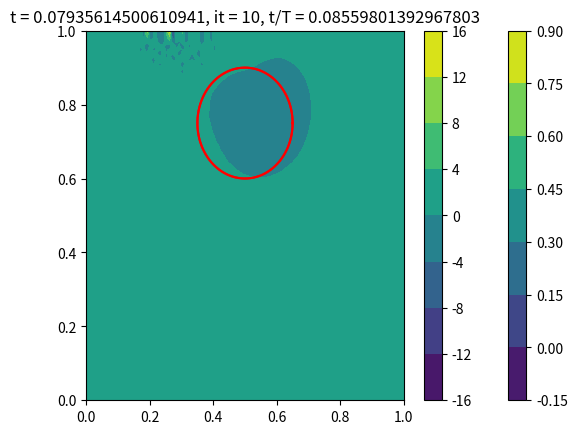

This chart was generated by the following Python code:
import numpy as np
import matplotlib.pyplot as plt
import time

from numpy.core.numeric import fromfunction

def init(phi, init, c, r):
    for i in range(len(x)):
        for j in range(len(y)):
            if (x[i] - c[0])**2 + (y[j] - c[1])**2 < r**2:
                phi[i,j] = - min(np.sqrt((x[i] - init[0])**2 + (y[j] - init[1])**2))
            else:
                phi[i,j] = min(np.sqrt((x[i] - init[0])**2 + (y[j] - init[1])**2))
    return phi

def TVDRK3(phi, scheme, u, v):

    # first euler step
    phix, phiy = scheme(phi, u, v)
    n1 = phi - dt*(u*phix + v*phiy)

    # second euler step
    phix, phiy = scheme(n1, u, v)
    n2 = n1 - dt*(u*phix + v*phiy)

    # averaging step
    n1_2 = 3/4*phi + 1/4*n2

    # third euler step
    phix, phiy = scheme(n1_2, u, v)
    n3_2 = n1_2 - dt*(u*phix + v*phiy)

    # second averaging step
    temp =  1/3*phi + 2/3*n3_2

    if (scheme) == weno:
        temp = wenoBC(temp)

    return temp

def euler(phi, scheme, u, v):
    phix, phiy = scheme(phi, u, v)
    temp = phi - dt*(u*phix + v*phiy)

    if (scheme) == weno:
        temp = wenoBC(temp)

    return temp

def upwind(phi, u, v):
    phix = np.zeros([len(x), len(y)])
    phiy = np.zeros([len(x), len(y)])
    for i in range(2, len(x)-2):
        for j in range(2, len(y)-2):
            
            if u[i,j] >= 0:
                phix[i, j] = (phi[i, j] - phi[i - 1, j])/dx
            elif u[i,j] < 0:
                phix[i, j] = (phi[i + 1, j] - phi[i, j])/dx

            if v[i,j] >= 0:
                phiy[i, j] = (phi[i, j] - phi[i, j - 1])/dy
            elif v[i,j] < 0:
                phiy[i, j] = (phi[i, j + 1] - phi[i, j])/dy
                
    return phix, phiy

def upwind2(phi, u, v):
    phix = np.zeros([len(x), len(y)])
    phiy = np.zeros([len(x), len(y)])
    for i in range(2, len(x)-2):
        for j in range(2, len(y)-2):
        
            if u[i, j] >= 0:
                phix[i, j] = (3*phi[i,j] - 4*phi[i-1, j] + phi[i-2, j])/(2*dx) 
            elif u[i, j] < 0:
                phix[i, j] = (-phi[i+2, j] + 4*phi[i+1, j] - 3*phi[i,j])/(2*dx)

            if v[i, j] >= 0:
                phiy[i, j] = (3*phi[i,j] - 4*phi[i, j-1] + phi[i, j-2])/(2*dx) 
            elif v[i, j] < 0:
                phiy[i, j] = (-phi[i, j+2] + 4*phi[i, j+1] - 3*phi[i,j])/(2*dx)
    
    return phix, phiy

def central(phi, u, v):
    phix = np.zeros([len(x), len(y)])
    phiy = np.zeros([len(x), len(y)])
    for i in range(2, len(x)-2):
        for j in range(2, len(y)-2):

            phix[i, j] = (phi[i + 1, j] - phi[i - 1, j])/(2*dx)
            phiy[i, j] = (phi[i, j + 1] - phi[i, j - 1])/(2*dy)

    return phix, phiy

def weno(phi, u, v):
    phix = np.zeros([len(x), len(y)])
    phiy = np.zeros([len(x), len(y)])
    for i in range(2, len(x)-3):
        for j in range(2, len(y)-3):

            # WENO
            if u[i,j] >= 0:
                v1 = (phi[i-2,j] - phi[i-3,j])/dx
                v2 = (phi[i-1,j] - phi[i-2,j])/dx
                v3 = (phi[i,j] - phi[i-1,j])/dx
                v4 = (phi[i+1,j] - phi[i,j])/dx
                v5 = (phi[i+2,j] - phi[i+1,j])/dx
            elif u[i,j] < 0:
                v1 = (phi[i-1,j] - phi[i-2,j])/dx
                v2 = (phi[i,j] - phi[i-1,j])/dx
                v3 = (phi[i+1,j] - phi[i,j])/dx
                v4 = (phi[i+2,j] - phi[i+1,j])/dx
                v5 = (phi[i+3,j] - phi[i+2,j])/dx

            S1 = 13/12*(v1 - 2*v2 + v3)**2 + 1/4*(v1 - 4*v2 + v3)**2
            S2 = 13/12*(v2 - 2*v3 + v4)**2 + 1/4*(v2 - v4)**2
            S3 = 13/12*(v3 - 2*v4 + v5)**2 + 1/4*(3*v3 - 4*v4 + v5)**2

            epsilon = 10**-6*max(v1**2, v2**2, v3**2, v4**2, v5**2) + 10**-99

            alpha1 = 0.1/(S1 + epsilon)**2
            alpha2 = 0.6/(S2 + epsilon)**2
            alpha3 = 0.3/(S3 + epsilon)**2

            omega1 = alpha1/(alpha1 + alpha2 + alpha3)
            omega2 = alpha2/(alpha1 + alpha2 + alpha3)
            omega3 = alpha3/(alpha1 + alpha2 + alpha3)

            phix1 = v1/3 - 7*v2/6 + 11*v3/6
            phix2 = -v2/6 + 5*v3/6 + v4/3
            phix3 = v3/3 + 5*v4/6 - v5/6

            phix[i,j] = (omega1*phix1 + omega2*phix2 + omega3*phix3)

            if v[i,j] >= 0:
                v1 = (phi[i,j-2] - phi[i,j-3])/dx
                v2 = (phi[i,j-1] - phi[i,j-2])/dx
                v3 = (phi[i,j] - phi[i,j-1])/dx
                v4 = (phi[i,j+1] - phi[i,j])/dx
                v5 = (phi[i,j+2] - phi[i,j+1])/dx
            elif u[i,j] < 0:
                v1 = (phi[i,j-1] - phi[i,j-2])/dx
                v2 = (phi[i,j] - phi[i,j-1])/dx
                v3 = (phi[i,j+1] - phi[i,j])/dx
                v4 = (phi[i,j+2] - phi[i,j+1])/dx
                v5 = (phi[i,j+3] - phi[i,j+2])/dx

            S1 = 13/12*(v1 - 2*v2 + v3)**2 + 1/4*(v1 - 4*v2 + v3)**2
            S2 = 13/12*(v2 - 2*v3 + v4)**2 + 1/4*(v2 - v4)**2
            S3 = 13/12*(v3 - 2*v4 + v5)**2 + 1/4*(3*v3 - 4*v4 + v5)**2

            epsilon = 10**-6*max(v1**2, v2**2, v3**2, v4**2, v5**2) + 10**-99

            alpha1 = 0.1/(S1 + epsilon)**2
            alpha2 = 0.6/(S2 + epsilon)**2
            alpha3 = 0.3/(S3 + epsilon)**2

            omega1 = alpha1/(alpha1 + alpha2 + alpha3)
            omega2 = alpha2/(alpha1 + alpha2 + alpha3)
            omega3 = alpha3/(alpha1 + alpha2 + alpha3)

            phiy1 = v1/3 - 7*v2/6 + 11*v3/6
            phiy2 = -v2/6 + 5*v3/6 + v4/3
            phiy3 = v3/3 + 5*v4/6 - v5/6

            phiy[i,j] = (omega1*phiy1 + omega2*phiy2 + omega3*phiy3)

    return phix, phiy

def wenoBC(fun):

    fun[2, :] = fun[3, :] - (fun[4, :]- fun[3, :])
    fun[1, :] = fun[2, :] - (fun[3, :]- fun[2, :])
    fun[0, :] = fun[1, :] - (fun[2, :]- fun[1, :])
    fun[-3, :] = fun[-4, :] - (fun[-5, :]- fun[-4, :])
    fun[-2, :] = fun[-3, :] - (fun[-4, :]- fun[-3, :])
    fun[-1, :] = fun[-2, :] - (fun[-3, :]- fun[-2, :])

    fun[:, 2] = fun[:, 3] - (fun[:, 4]- fun[:, 3])
    fun[:, 1] = fun[:, 2] - (fun[:, 3]- fun[:, 2])
    fun[:, 0] = fun[:, 1] - (fun[:, 2]- fun[:, 1])
    fun[:, -3] = fun[:, -4] - (fun[:, -5]- fun[:, -4])
    fun[:, -2] = fun[:, -3] - (fun[:, -4]- fun[:, -3])
    fun[:, -1] = fun[:, -2] - (fun[:, -3]- fun[:, -2])

    return fun

def reinit(phi, scheme, u, v):
    # temp = phi
    dtau = 0.5*dx
    S0 = phi/(np.sqrt(phi**2 + max(dx, dy)**2))
    # [redacted]
    for k in range(tmax):

        # TVDRK3

        temp = np.zeros_like(phi)
        n1 = np.zeros_like(phi)
        n2 = np.zeros_like(phi)
        n1_2 = np.zeros_like(phi)
        n3_2 = np.zeros_like(phi)

        # first euler step
        phix, phiy = scheme(phi, u, v)
        S = phi/np.sqrt(phi**2 + abs(phix + phiy)**2*max(dx, dy)**2)
        n1 = phi - dtau*S*(np.sqrt(phix**2 + phiy**2) - 1)

        # second euler step
        phix, phiy = scheme(n1, u, v)
        S = n1/np.sqrt(n1**2 + abs(phix + phiy)**2*max(dx, dy)**2)
        n2 = n1 - dtau*S*(np.sqrt(phix**2 + phiy**2) - 1)

        # averaging step
        n1_2 = 3/4*phi + 1/4*n2

        # third euler step
        phix, phiy = scheme(n1_2, u, v)
        S = n1_2/np.sqrt(n1_2**2 + abs(phix + phiy)**2*max(dx, dy)**2)
        n3_2 = n1_2 - dtau*S*(np.sqrt(phix**2 + phiy**2) - 1)

        # second averaging step
        temp = 1/3*phi + 2/3*n3_2

        # temp =  phi - dt*S0*(np.sqrt((u*phix)**2 + (v*phiy)**2) - 1)

        temp = wenoBC(temp)
        phi = temp
        # plottingContour()

        phix, phiy = scheme(phi, u, v)
        phiGradAbs = abs(phix + phiy)

    return phi, phiGradAbs

def plottingContour(title = ''):
    if proj == '2D':
        plt.plot(initX[0], initX[1], 'r')
        plt.contourf(x, y, np.transpose(phi))
        plt.colorbar()
        # plt.ylim(0, 1)
        # plt.xlim(0, 1)
    elif proj == '3D':
        X, Y = np.meshgrid(x, y)
        fig = plt.figure()
        ax = plt.axes(projection='3d')
        ax.contour3D(X, Y, phi, 50, cmap='coolwarm')
    plt.title(title)
    plt.show()



if __name__ == "__main__":
    n = 100
    tmax = 1 # number of timesteps in reinitialization
    it = 11
    proj = "2D"
    epsilon = 10e-6

    dx = 1/n
    dy = 1/n

    x = np.linspace(0, 1, n)
    y = np.linspace(0, 1, n)

    u = np.zeros([len(x), len(y)])
    v = np.zeros([len(x), len(y)])
    # u[:,:] = 1
    # v[:,:] = 1

    phi = np.zeros([len(x), len(y)])

    # initial boundary
    a = 0.15 # radius
    theta = np.linspace(0, 2*np.pi, n)
    initX = [a*np.cos(theta) + 0.5, a*np.sin(theta) + 0.75]

    phi = init(phi, initX, [0.5, 0.75], a)
    phi0 = phi

    # Godunov, boken til sethien.

    totalTime = 0
    dt = 0
    t = 0
    T = 1

    def uVortex(i,j):
        return -2*(np.sin(np.pi*x[i]))**2*np.sin(np.pi*y[j])*np.cos(np.pi*y[j])*np.cos(np.pi*t/T)

    def vVortex(i,j):
        return -2*np.sin(np.pi*x[i])*np.cos(np.pi*x[i])*(np.cos(np.pi*y[j]))**2*np.cos(np.pi*t/T)

    for k in range(it):
        if k == 0:
            plottingContour("t = " + str(t) + ", it = " + str(k) + ", t/T = " + str(t/T))

        startTime = time.time()

        u = np.fromfunction(uVortex, (len(x), len(y)), dtype=int)
        v = np.fromfunction(vVortex, (len(x), len(y)), dtype=int)

        # CFL condition
        dt = 0.5*(dx + dy)/(u + v).max()
        t += dt

        if k%1 == 0 and k != 0:
            phi, dPhi = reinit(phi, weno, u, v)

        phi = TVDRK3(phi, weno, u, v)

        currentTime = time.time() - startTime
        totalTime += currentTime # plotting not included
        print("iteration = " + str(k) + ", time = " + str(t) + ", iteration time = " + str(totalTime) + ", t/T = " + str(t/T))
        if k%10 == 0 and k != 0:
            plottingContour("t = " + str(k*dt) + ", it = " + str(k) + ", t/T = " + str(t/T))